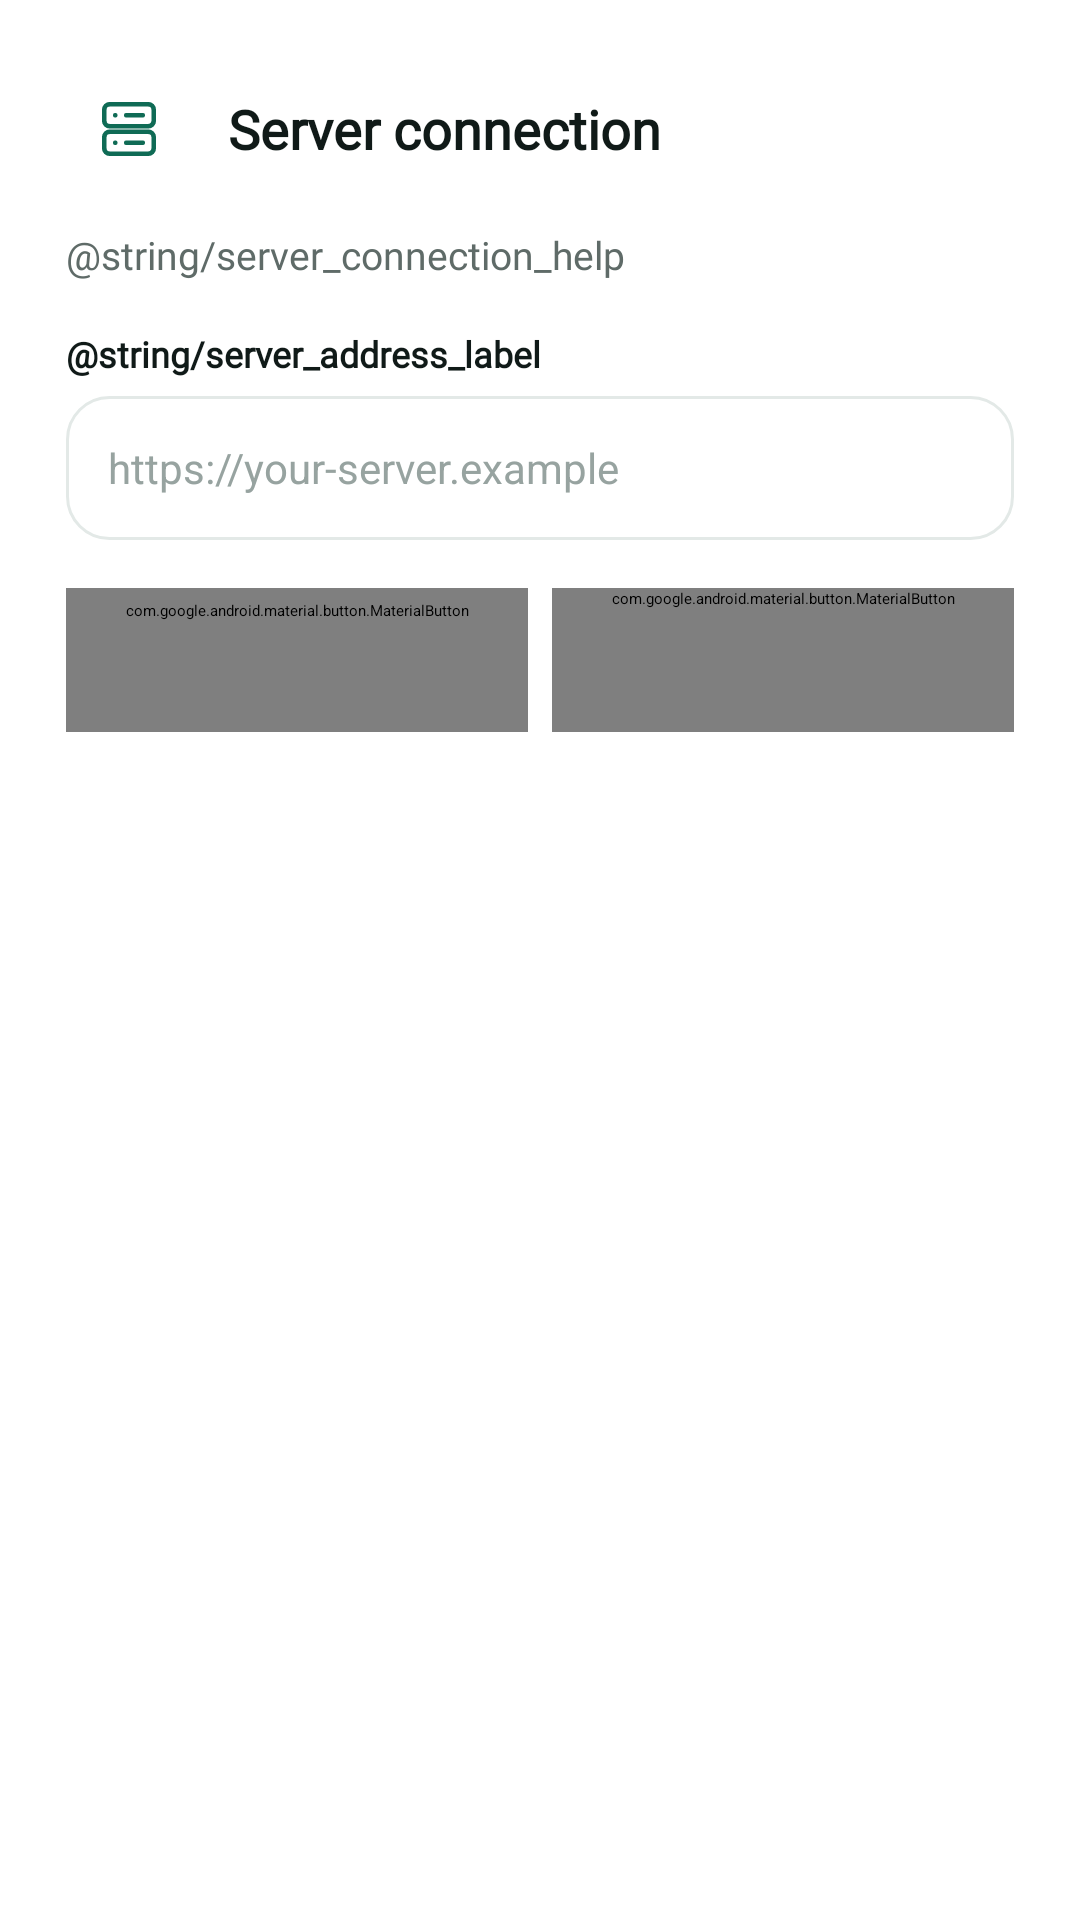

Android layout source for this screen:
<!-- AndroidManifest.xml: application theme Theme.Shuttle -->
<!-- res/layout/dialog_server_connection.xml -->
<?xml version="1.0" encoding="utf-8"?>
<ScrollView xmlns:android="http://schemas.android.com/apk/res/android"
    xmlns:app="http://schemas.android.com/apk/res-auto"
    android:layout_width="match_parent" android:layout_height="wrap_content">
    <LinearLayout
        android:layout_width="match_parent" android:layout_height="wrap_content"
        android:orientation="vertical" android:padding="22dp"
        android:focusableInTouchMode="true">
        <LinearLayout
            android:layout_width="match_parent" android:layout_height="wrap_content"
            android:gravity="center_vertical" android:orientation="horizontal">
            <ImageView
                android:layout_width="42dp" android:layout_height="42dp"
                android:background="@drawable/icon_square_bg" android:padding="10dp"
                android:src="@drawable/ic_server" android:contentDescription="@null" />
            <TextView
                style="@style/Fleet.Title"
                android:layout_width="0dp" android:layout_height="wrap_content"
                android:layout_weight="1" android:layout_marginStart="12dp"
                android:text="@string/server_connection_title" android:textSize="18sp" />
        </LinearLayout>
        <TextView
            style="@style/Fleet.Caption"
            android:layout_width="match_parent" android:layout_height="wrap_content"
            android:layout_marginTop="12dp" android:text="@string/server_connection_help"
            android:textSize="13sp" />
        <TextView
            style="@style/Fleet.AuthLabel"
            android:labelFor="@+id/etServerAddress" android:text="@string/server_address_label" />
        <EditText
            android:id="@id/etServerAddress" style="@style/Fleet.AuthField"
            android:hint="@string/server_address_hint" android:inputType="textUri"
            android:imeOptions="actionDone" android:selectAllOnFocus="true"
            android:importantForAutofill="no" />
        <TextView
            android:id="@+id/tvServerAddressError" style="@style/Fleet.Caption"
            android:layout_width="match_parent" android:layout_height="wrap_content"
            android:layout_marginTop="8dp" android:textColor="@color/error"
            android:accessibilityLiveRegion="polite" android:visibility="gone" />
        <LinearLayout
            android:layout_width="match_parent" android:layout_height="wrap_content"
            android:orientation="horizontal" android:layout_marginTop="16dp">
            <com.google.android.material.button.MaterialButton
                android:id="@+id/btnCancelServerAddress"
                style="@style/Widget.MaterialComponents.Button.OutlinedButton"
                android:layout_width="0dp" android:layout_height="wrap_content"
                android:layout_weight="1" android:minHeight="48dp"
                android:text="@android:string/cancel" android:textAllCaps="false"
                app:cornerRadius="12dp" app:strokeColor="@color/border" />
            <com.google.android.material.button.MaterialButton
                android:id="@+id/btnSaveServerAddress"
                android:layout_width="0dp" android:layout_height="wrap_content"
                android:layout_weight="1" android:minHeight="48dp" android:layout_marginStart="8dp"
                android:text="@string/server_connection_save" android:textAllCaps="false"
                android:textColor="@color/white" app:backgroundTint="@color/primary" />
        </LinearLayout>
    </LinearLayout>
</ScrollView>
<!-- resources referenced by this layout -->
<resources>
  <color name="border">#E3E9E7</color>
  <color name="error">#D23232</color>
  <color name="primary">#0F6B55</color>
  <color name="white">#FFFFFF</color>
  <!-- drawable ic_server (drawable) -->
  <vector xmlns:android="http://schemas.android.com/apk/res/android"
      android:width="24dp" android:height="24dp"
      android:viewportWidth="24" android:viewportHeight="24">
      <path
          android:pathData="M5,3h14a2,2 0,0 1,2 2v4a2,2 0,0 1,-2 2H5a2,2 0,0 1,-2 -2V5a2,2 0,0 1,2 -2z M5,13h14a2,2 0,0 1,2 2v4a2,2 0,0 1,-2 2H5a2,2 0,0 1,-2 -2v-4a2,2 0,0 1,2 -2z M7,7h0.01 M7,17h0.01 M11,7h6 M11,17h6"
          android:strokeColor="@color/primary" android:strokeWidth="1.7"
          android:strokeLineCap="round" android:strokeLineJoin="round" />
  </vector>
  <string name="server_address_hint">https://your-server.example</string>
  <string name="server_connection_save">Save</string>
  <string name="server_connection_title">Server connection</string>
  <style name="Fleet.AuthField" parent="Widget.AppCompat.EditText">
          <item name="android:layout_width">match_parent</item>
          <item name="android:layout_height">48dp</item>
          <item name="android:background">@drawable/input_bg</item>
          <item name="android:paddingStart">14dp</item>
          <item name="android:paddingEnd">14dp</item>
          <item name="android:textSize">14sp</item>
          <item name="android:textColor">@color/text_primary</item>
          <item name="android:textColorHint">@color/text_tertiary</item>
          <item name="android:singleLine">true</item>
      </style>
  <style name="Fleet.AuthLabel" parent="Fleet.Caption">
          <item name="android:layout_width">match_parent</item>
          <item name="android:layout_height">wrap_content</item>
          <item name="android:layout_marginTop">16dp</item>
          <item name="android:layout_marginBottom">6dp</item>
          <item name="android:textColor">@color/text_primary</item>
          <item name="android:textStyle">bold</item>
      </style>
  <style name="Fleet.Caption">
          <item name="android:textSize">12sp</item>
          <item name="android:textColor">@color/text_secondary</item>
      </style>
  <style name="Fleet.Title">
          <item name="android:textSize">20sp</item>
          <item name="android:textStyle">bold</item>
          <item name="android:textColor">@color/text_primary</item>
      </style>
  <style name="Theme.Shuttle" parent="Theme.MaterialComponents.Light.NoActionBar">
          <item name="colorPrimary">@color/primary</item>
          <item name="colorPrimaryVariant">@color/primary_dark</item>
          <item name="colorSecondary">@color/accent</item>
          <item name="android:windowBackground">@color/background</item>
          <item name="android:fontFamily">@font/plus_jakarta_sans</item>
          <item name="fontFamily">@font/plus_jakarta_sans</item>
          <item name="textAppearanceButton">@style/TextAppearance.Fleet.Button</item>
      </style>
  <color name="text_primary">#101A18</color>
  <color name="text_tertiary">#97A3A0</color>
  <color name="text_secondary">#5F6B68</color>
  <color name="primary_dark">#0A4F40</color>
  <color name="accent">#1FA588</color>
  <color name="background">#F4F7FC</color>
  <style name="TextAppearance.Fleet.Button" parent="TextAppearance.MaterialComponents.Button">
          <item name="android:fontFamily">@font/plus_jakarta_sans</item>
          <item name="fontFamily">@font/plus_jakarta_sans</item>
          <item name="android:textAllCaps">false</item>
          <item name="textAllCaps">false</item>
          <item name="android:letterSpacing">0</item>
      </style>
  <color name="surface">#FFFFFF</color>
  <color name="brand_600">#0F6B55</color>
</resources>
